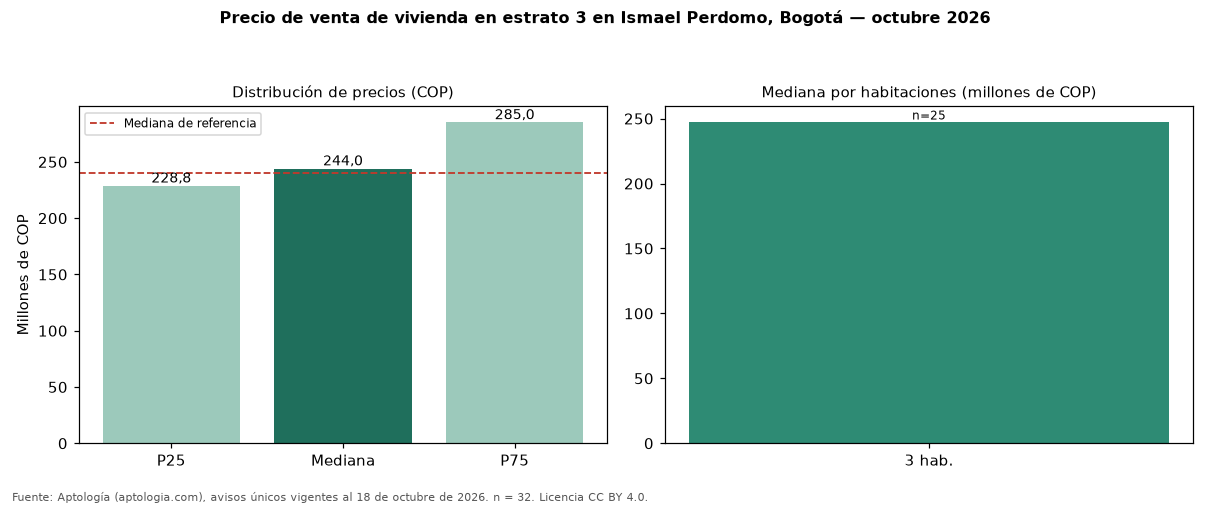

Data behind this chart, as committed beside it:
seccion, metrica, valor_cop, n
precio, p25, 228750000, 32
precio, mediana, 244000000, 32
precio, p75, 285000000, 32
cop_por_m2, p25, 3709677, 32
cop_por_m2, mediana, 4178148, 32
cop_por_m2, p75, 4876818, 32
area, area_mediana_m2, 59.5, 32
habitaciones, 2, 209000000, 4
habitaciones, 3, 247000000, 25
administracion, mediana, 150000, 19
estrato, moda, 3, 
parqueadero, porcentaje_con_parqueadero, 25.0, 32
referencia, mediana_referencia, 240000000, 45
referencia, mediana_cop_por_m2_referencia, 4249153, 45
